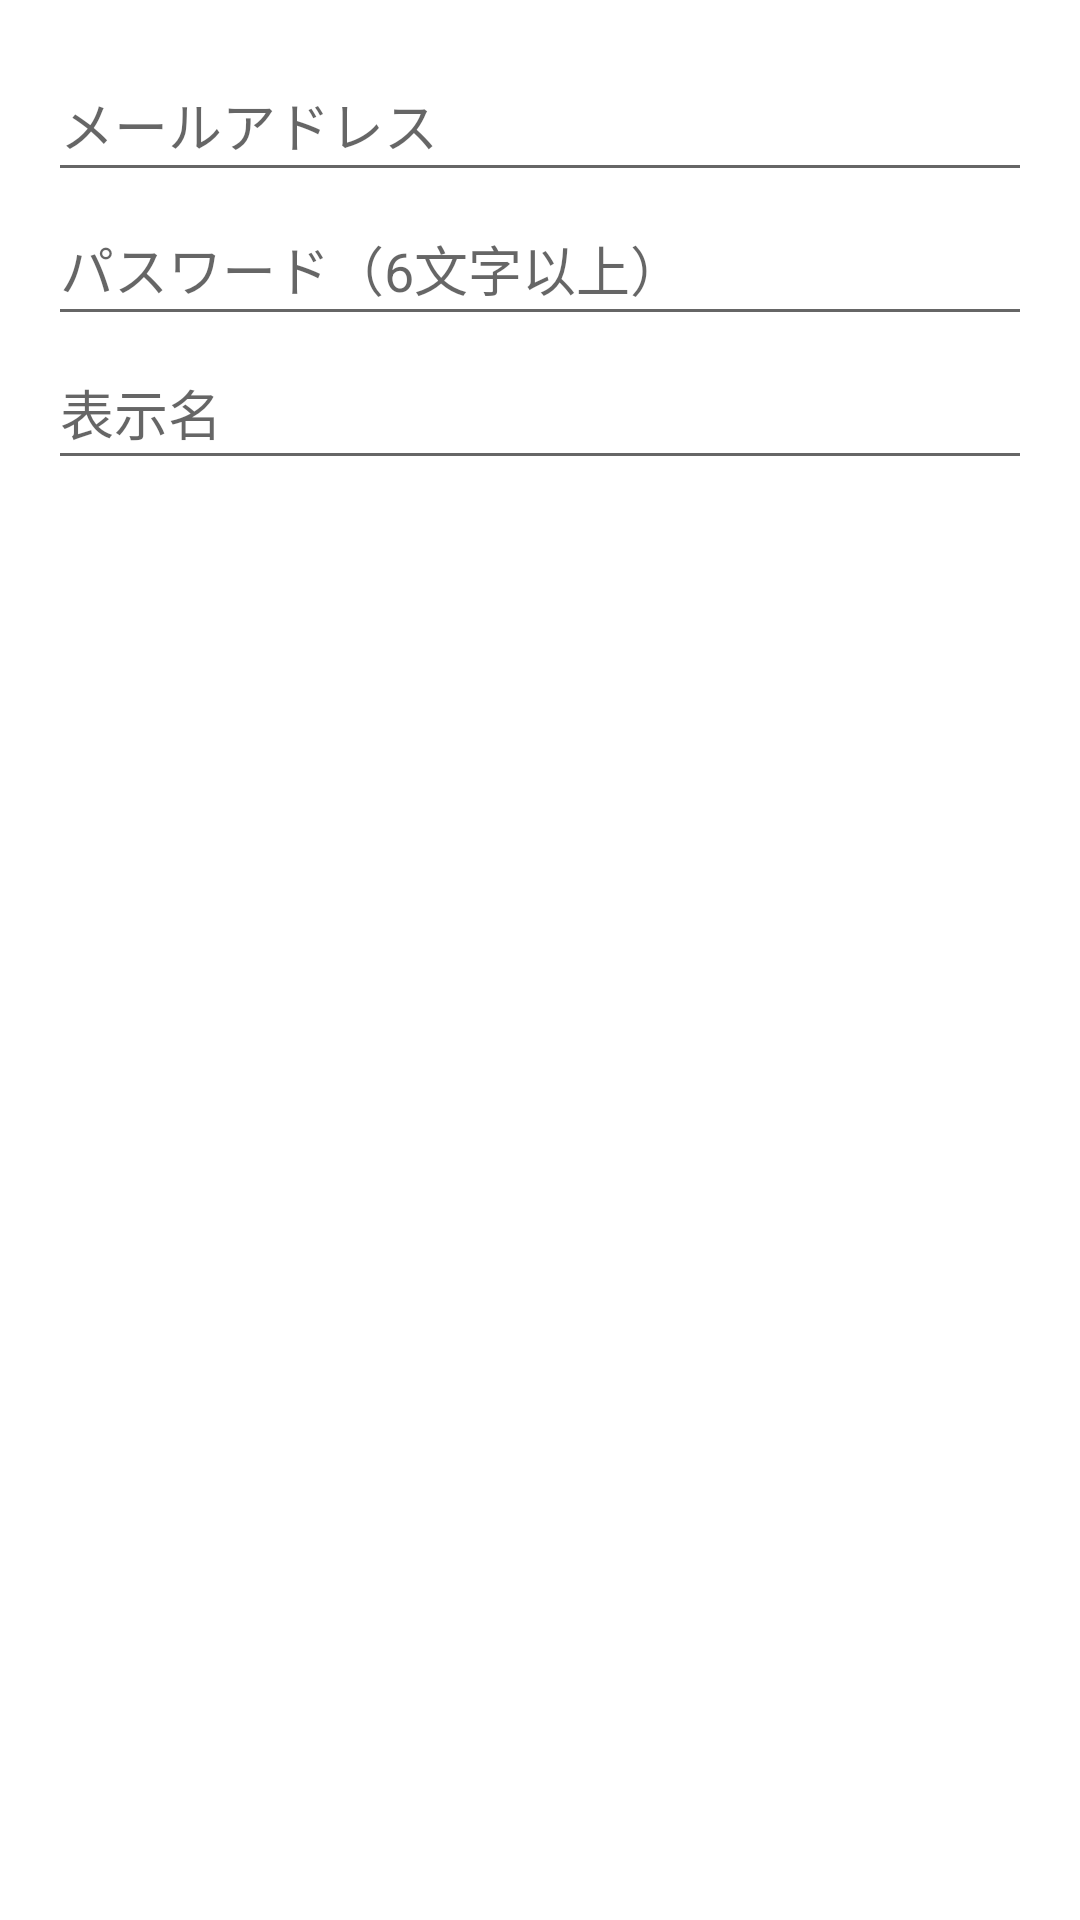

This screen was rendered from an Android layout file. Write that file and the resources it references.
<!-- AndroidManifest.xml: application theme Theme.QA_App -->
<!-- res/layout/activity_login.xml -->
<?xml version="1.0" encoding="utf-8"?>
<RelativeLayout xmlns:android="http://schemas.android.com/apk/res/android"
    xmlns:tools="http://schemas.android.com/tools"
    android:layout_width="match_parent"
    android:layout_height="match_parent"
    android:paddingLeft="16dp"
    android:paddingTop="16dp"
    android:paddingRight="16dp"
    android:paddingBottom="16dp"
    tools:context=".LoginActivity">

    <LinearLayout
        android:layout_width="match_parent"
        android:layout_height="match_parent"
        android:orientation="vertical">

        <EditText
            android:id="@+id/emailText"
            android:layout_width="match_parent"
            android:layout_height="48dp"
            android:autofillHints="@string/login_email_hint"
            android:hint="@string/login_email_hint"
            android:inputType="textEmailAddress"
            tools:ignore="VisualLintTextFieldSize" />

        <EditText
            android:id="@+id/passwordText"
            android:layout_width="match_parent"
            android:layout_height="48dp"
            android:autofillHints="@string/login_pass_hint"
            android:hint="@string/login_pass_hint"
            android:inputType="textPassword"
            tools:ignore="VisualLintTextFieldSize" />

        <EditText
            android:id="@+id/nameText"
            android:layout_width="match_parent"
            android:layout_height="48dp"
            android:autofillHints="@string/login_name_hint"
            android:hint="@string/login_name_hint"
            android:inputType="text"
            tools:ignore="VisualLintTextFieldSize" />

        <Button
            android:id="@+id/loginButton"
            android:layout_width="match_parent"
            android:layout_height="48dp"
            android:layout_marginTop="4dp"
            android:background="@drawable/custom_button"
            android:text="@string/login_title"
            android:textColor="@android:color/white"
            tools:ignore="TextContrastCheck,VisualLintButtonSize" />

        <Button
            android:id="@+id/createButton"
            android:layout_width="match_parent"
            android:layout_height="48dp"
            android:layout_marginTop="4dp"
            android:background="@drawable/custom_button"
            android:text="@string/login_create_button_text"
            android:textColor="@android:color/white"
            tools:ignore="TextContrastCheck,VisualLintButtonSize" />
    </LinearLayout>

    <ProgressBar
        android:id="@+id/progressBar"
        style="?android:attr/progressBarStyle"
        android:layout_width="wrap_content"
        android:layout_height="wrap_content"
        android:layout_centerInParent="true"
        android:visibility="gone" />

</RelativeLayout>
<!-- resources referenced by this layout -->
<resources>
  <string name="login_create_button_text">アカウント作成</string>
  <string name="login_email_hint">メールアドレス</string>
  <string name="login_name_hint">表示名</string>
  <string name="login_pass_hint">パスワード（6文字以上）</string>
  <string name="login_title">ログイン</string>
  <style name="Theme.QA_App" parent="Theme.MaterialComponents.DayNight.DarkActionBar">
          
          <item name="colorPrimary">@color/orange_500</item>
          <item name="colorPrimaryVariant">@color/orange_700</item>
          <item name="colorOnPrimary">@color/white</item>
          
          <item name="colorSecondary">@color/teal_200</item>
          <item name="colorSecondaryVariant">@color/teal_700</item>
          <item name="colorOnSecondary">@color/black</item>
          
          <item name="android:statusBarColor">?attr/colorPrimaryVariant</item>
          
      </style>
  <color name="orange_500">#FFFF9800</color>
  <color name="orange_700">#FFF57C00</color>
  <color name="white">#FFFFFFFF</color>
  <color name="teal_200">#FF03DAC5</color>
  <color name="teal_700">#FF018786</color>
  <color name="black">#FF000000</color>
</resources>
